The GitHub repository yuyugans/rice_disease_detection contains a labelled image folder "processed" with 3 categories: blast, blight, tungro. Examples follow, each with its label.

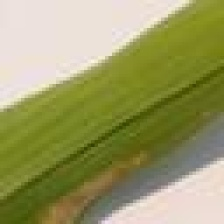
Label: blight

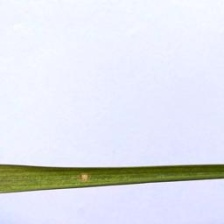
Label: blast

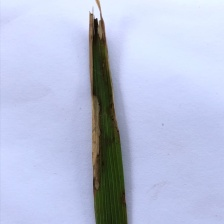
Label: blight

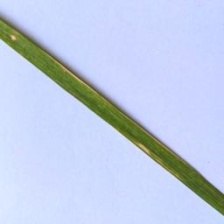
Label: blast

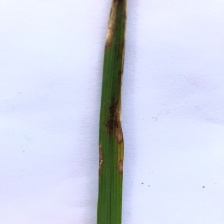
Label: blight

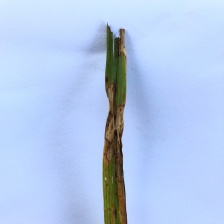
Label: blight
